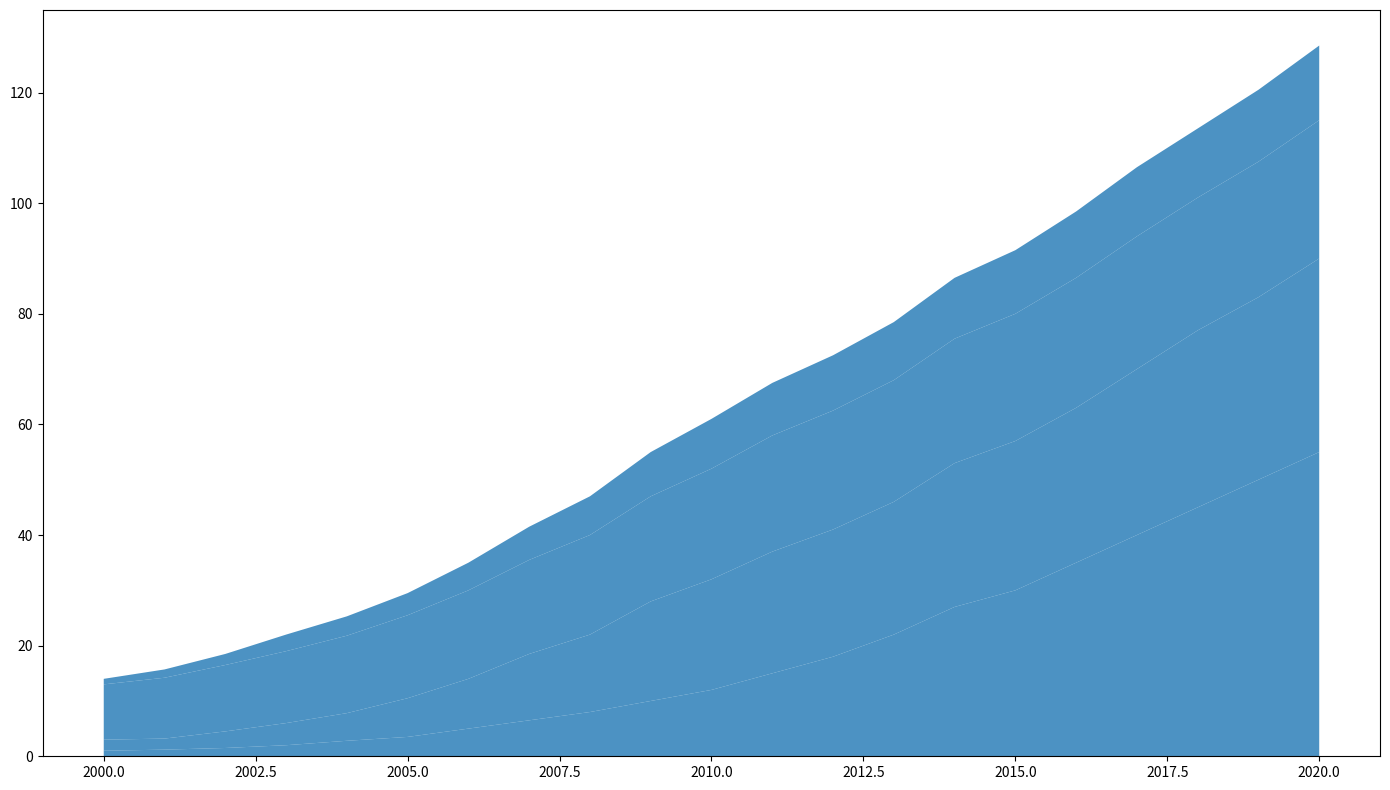

Write Python code to recreate this figure.
import numpy as np
import matplotlib.pyplot as plt

years = np.arange(2000, 2021)

solar = np.array([1, 1.2, 1.5, 2, 2.8, 3.5, 5, 6.5, 8, 10, 12, 15, 18, 22, 27, 30, 35, 40, 45, 50, 55])
wind = np.array([2, 2, 3, 4, 5, 7, 9, 12, 14, 18, 20, 22, 23, 24, 26, 27, 28, 30, 32, 33, 35])
hydro = np.array([10, 11, 12, 13, 14, 15, 16, 17, 18, 19, 20, 21, 21.5, 22, 22.5, 23, 23.5, 24, 24, 24.5, 25])
biomass = np.array([1, 1.5, 2, 3, 3.5, 4, 5, 6, 7, 8, 9, 9.5, 10, 10.5, 11, 11.5, 12, 12.5, 12.5, 13, 13.5])

energy_data = np.vstack([solar, wind, hydro, biomass])

fig, ax = plt.subplots(figsize=(14, 8))

single_color = '#1f77b4'
ax.stackplot(years, energy_data, colors=[single_color]*energy_data.shape[0], alpha=0.8)

# Remove all textual elements
# ax.set_title(...)
# ax.set_xlabel(...)
# ax.set_ylabel(...)
# for source, year in significant_years.items():
#     ax.annotate(...)

plt.tight_layout()

plt.show()
